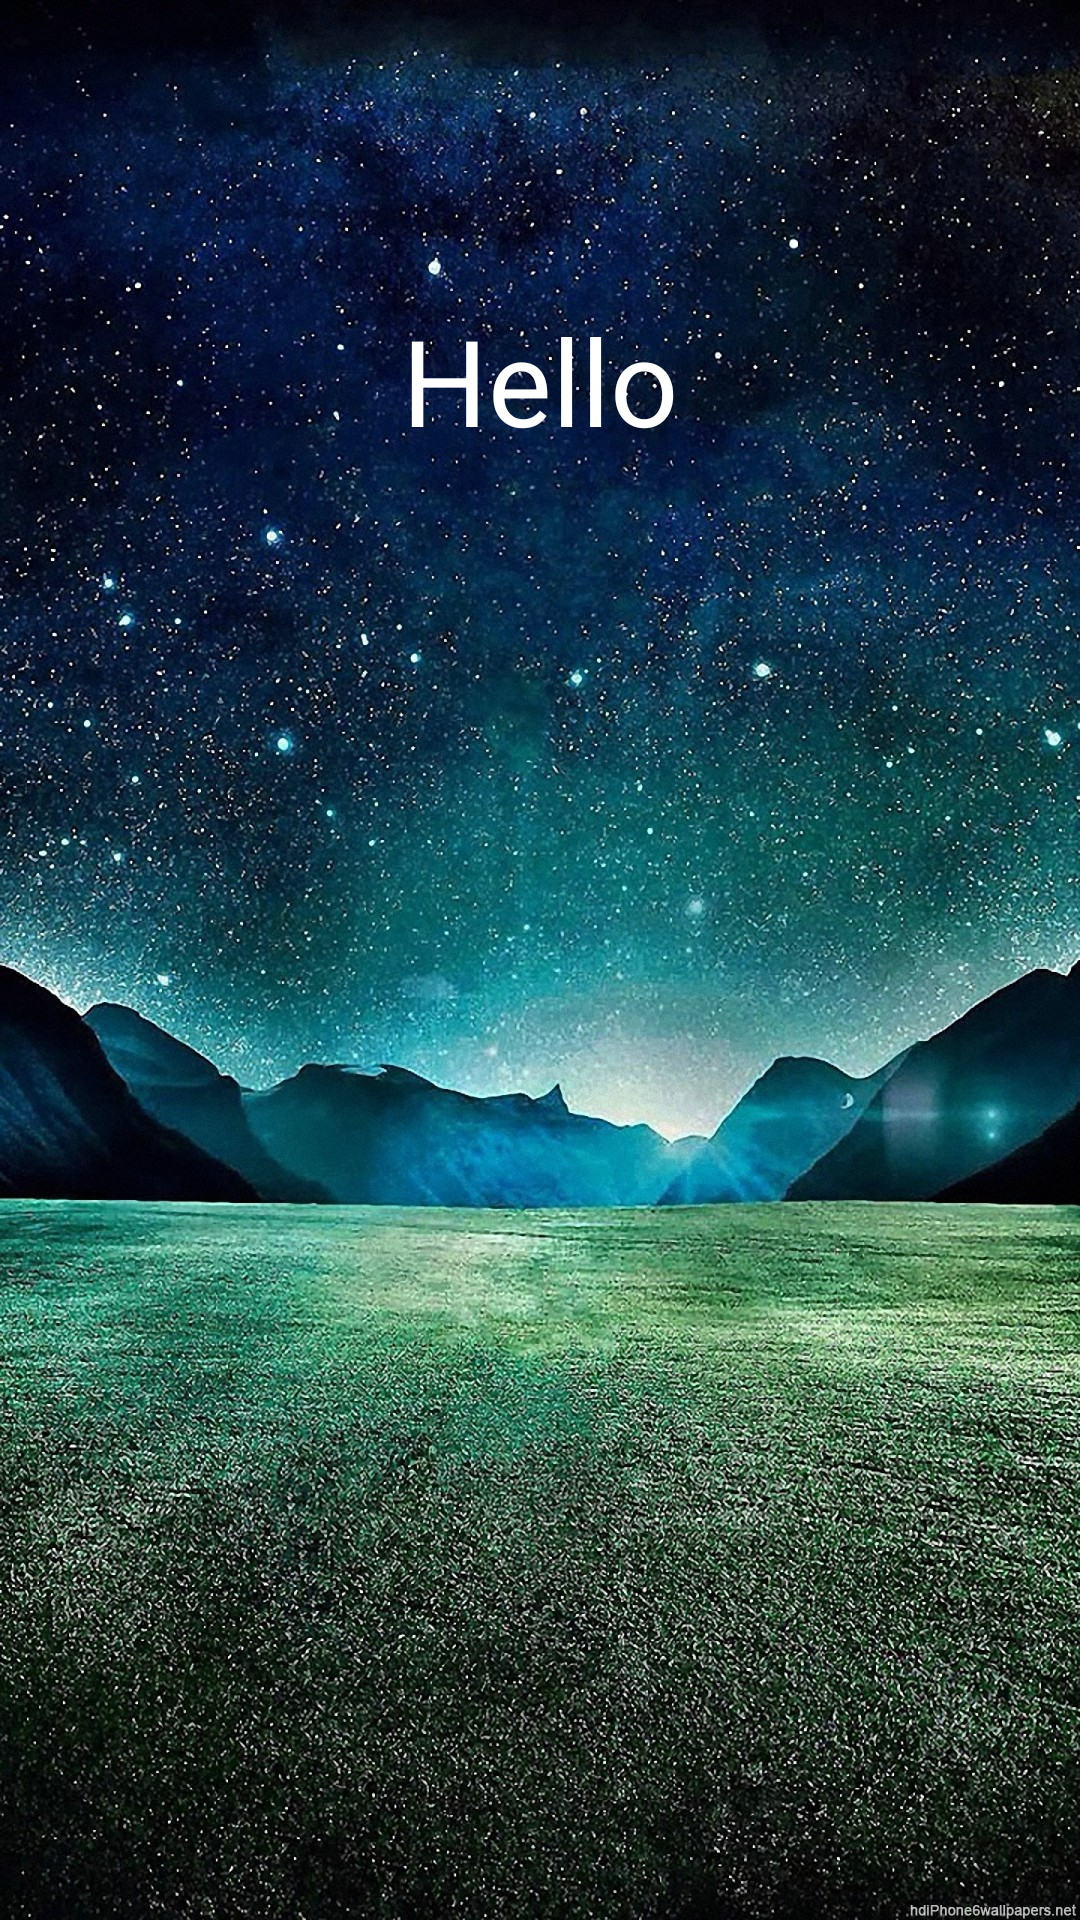

Layout XML and referenced resources for this Android screen:
<!-- AndroidManifest.xml: application theme AppTheme -->
<!-- res/layout/activity_semester_contents.xml -->
<?xml version="1.0" encoding="utf-8"?>
<LinearLayout
    android:orientation="vertical"
    android:layout_height="match_parent"
    android:layout_width="match_parent"
    xmlns:android="http://schemas.android.com/apk/res/android"
    xmlns:tools="http://schemas.android.com/tools"
    android:background="@drawable/blur3"
    xmlns:app="http://schemas.android.com/apk/res-auto"
    tools:context=".SemesterContents"
    android:id="@+id/linear_semester_contents">

            <TextView
                android:id="@+id/subjects"
                android:layout_width="wrap_content"
                android:layout_height="wrap_content"
                android:text="Hello"
                android:layout_gravity="center"
                android:layout_marginTop="100dp"
                android:textSize="40sp"
                android:layout_centerInParent="true"
                android:textColor="#ffff"
                />



    <androidx.recyclerview.widget.RecyclerView
        android:layout_width="match_parent"
        android:layout_height="wrap_content"
        android:id="@+id/recycler_semester_contents"
        android:layout_marginTop="60dp"

        />

</LinearLayout>


    
    
    
    
    
    
    
    

    
    
    
    
    
    
    
    
    
    
    
    
    
    
    

    

    
    
    
    
    
    

    
    
    

    

    

    
    
    
    
    
    

    
    
    
    

    
    
<!-- resources referenced by this layout -->
<resources>
  <!-- drawable blur3: png bitmap (drawable, 808300 bytes) -->
  <style name="AppTheme" parent="Theme.AppCompat.Light.DarkActionBar">
          
          <item name="colorPrimary">@color/colorPrimary</item>
          <item name="colorPrimaryDark">@color/colorPrimaryDark</item>
          <item name="colorAccent">@color/colorAccent</item>
  
  
      </style>
  <color name="colorPrimary">#1565c0</color>
  <color name="colorPrimaryDark">#1565c0</color>
  <color name="colorAccent">#18a3fe</color>
</resources>
